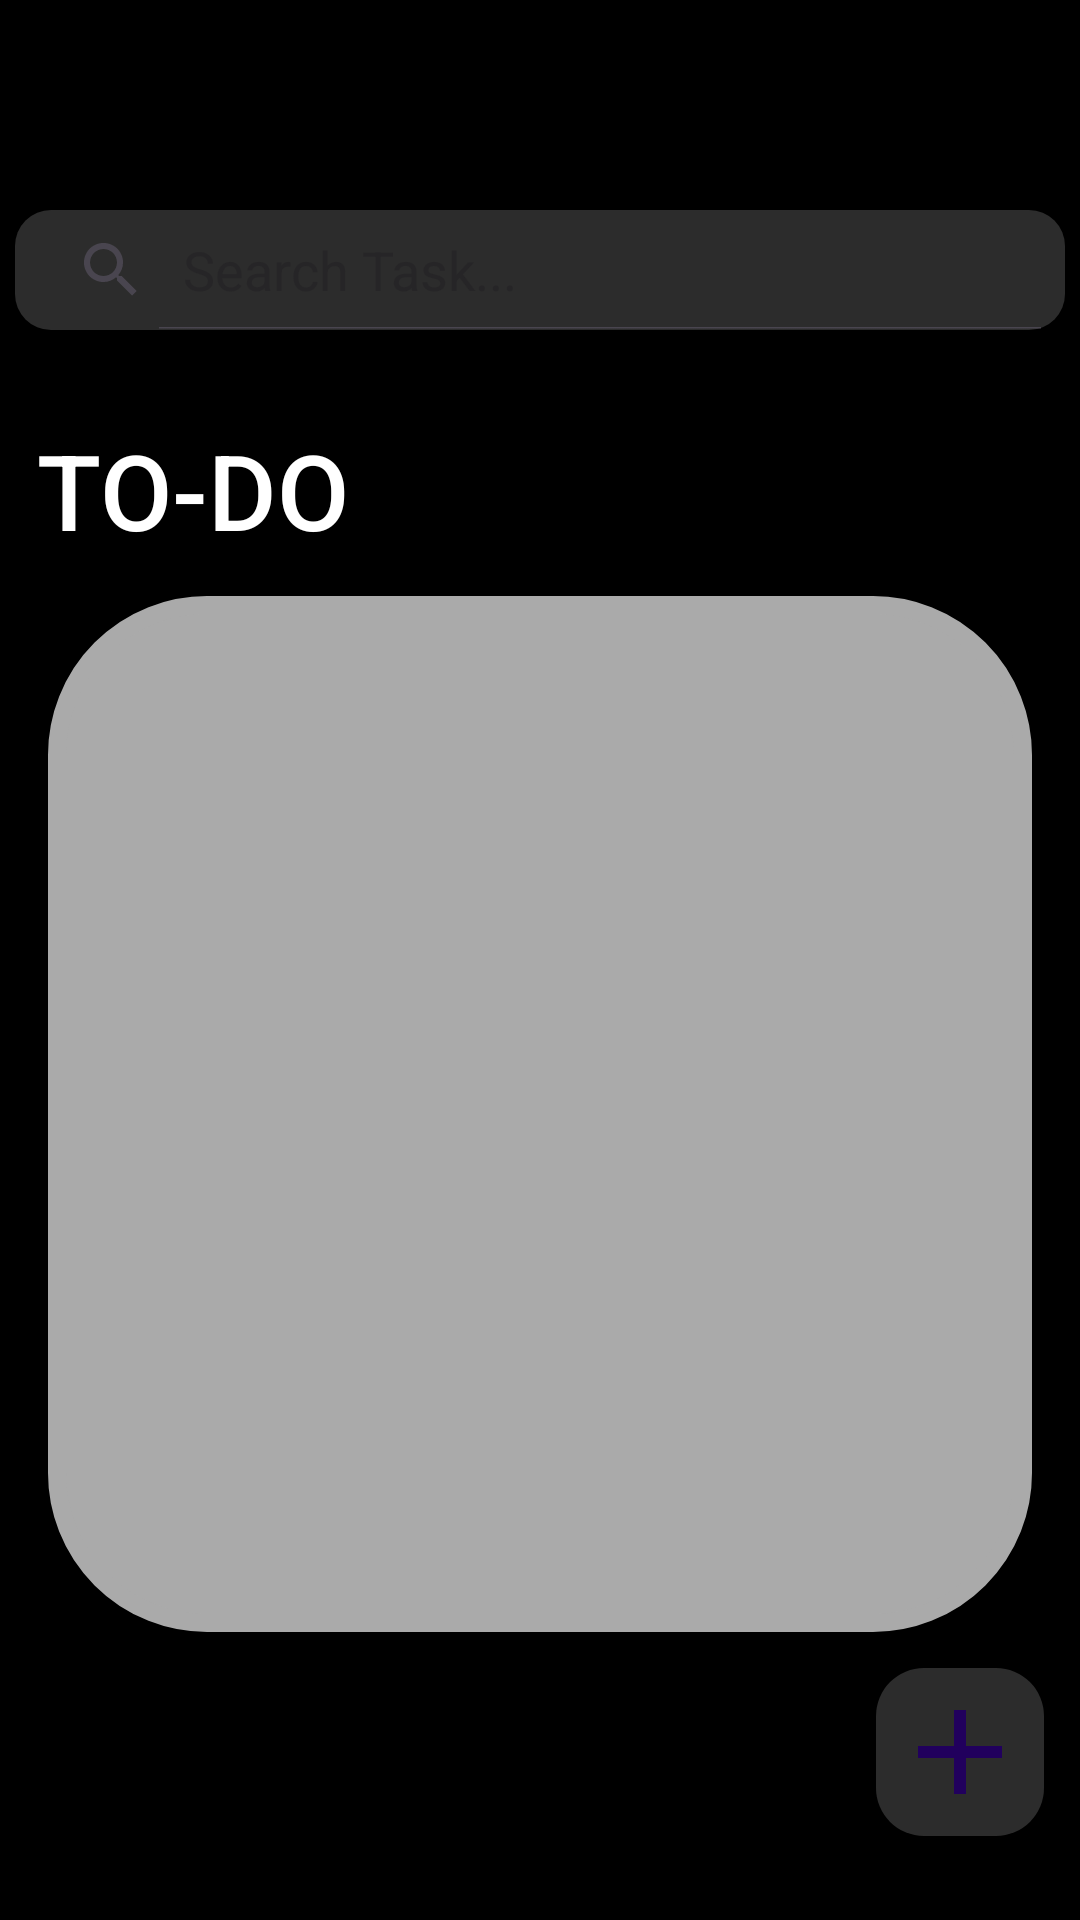

This screen was rendered from an Android layout file. Write that file and the resources it references.
<!-- AndroidManifest.xml: application theme Theme.Elist -->
<!-- res/layout/activity_main.xml -->
<?xml version="1.0" encoding="utf-8"?>
<androidx.constraintlayout.widget.ConstraintLayout xmlns:android="http://schemas.android.com/apk/res/android"
    xmlns:app="http://schemas.android.com/apk/res-auto"
    xmlns:tools="http://schemas.android.com/tools"
    android:id="@+id/main"
    android:layout_width="match_parent"
    android:layout_height="match_parent"
    android:background="@color/black"
    tools:context=".MainActivity">


    <SearchView
        android:id="@+id/searchTaskView"
        android:layout_width="350dp"
        android:layout_height="40dp"
        android:layout_marginTop="70dp"
        android:layout_marginStart="42dp"
        android:layout_marginEnd="42dp"
        android:iconifiedByDefault="false"
        android:focusable="true"
        android:focusableInTouchMode="true"
        android:background="@drawable/searchborder"
        app:layout_constraintTop_toTopOf="parent"
        app:layout_constraintStart_toStartOf="parent"
        app:layout_constraintEnd_toEndOf="parent"
        android:queryHint="Search Task..."

        />

    <TextView
        android:id="@+id/textViewTitle"
        android:layout_width="wrap_content"
        android:layout_height="wrap_content"
        android:layout_marginTop="30dp"
        android:layout_marginLeft="12dp"
        android:fontFamily="sans-serif"
        android:text="TO-DO"
        android:textAlignment="center"
        android:textColor="@color/white"
        android:textFontWeight="500"
        android:textSize="35dp"
        app:layout_constraintTop_toBottomOf="@+id/searchTaskView"
        app:layout_constraintStart_toStartOf="parent"
        />

    <ListView
        android:id="@+id/listViewTask"
        android:layout_width="0dp"
        android:layout_height="0dp"
        android:layout_marginBottom="96dp"
        android:layout_marginStart="16dp"
        android:layout_marginEnd="16dp"
        android:layout_marginTop="12dp"
        android:background="@drawable/borderlist"
        android:divider="@drawable/border"
        android:dividerHeight="6dp"
        android:paddingLeft="8dp"
        android:paddingRight="8dp"
        android:paddingTop="8dp"
        app:layout_constraintTop_toBottomOf="@+id/textViewTitle"
        app:layout_constraintBottom_toBottomOf="parent"
        app:layout_constraintEnd_toEndOf="parent"
        app:layout_constraintStart_toStartOf="parent"

        />


    <com.google.android.material.floatingactionbutton.FloatingActionButton
        android:id="@+id/addTask"
        android:layout_width="wrap_content"
        android:layout_height="wrap_content"
        android:layout_marginTop="12dp"
        android:layout_marginEnd="12dp"
        android:contentDescription="+"
        android:src="@drawable/ic_icon_add"
        android:backgroundTint="#2c2c2c"
        app:maxImageSize="48dp"
        app:layout_constraintEnd_toEndOf="parent"
        app:layout_constraintTop_toBottomOf="@+id/listViewTask"
        />
</androidx.constraintlayout.widget.ConstraintLayout>
<!-- resources referenced by this layout -->
<resources>
  <color name="black">#FF000000</color>
  <color name="white">#FFFFFFFF</color>
  <!-- drawable border (drawable) -->
  <?xml version="1.0" encoding="utf-8"?>
  <shape xmlns:android="http://schemas.android.com/apk/res/android" android:shape="rectangle">
      <corners android:radius="50dp"/>
      <stroke
          android:width="2dp"
          android:color="@android:color/black"/>
      <solid android:color="@android:color/black" />
  </shape>
  <!-- drawable borderlist (drawable) -->
  <?xml version="1.0" encoding="utf-8"?>
  <shape xmlns:android="http://schemas.android.com/apk/res/android" android:shape="rectangle">
      <corners android:radius="50dp"/>
      <stroke
          android:width="6dp"
          android:color="@android:color/darker_gray"/>
      <solid android:color="@android:color/darker_gray" />
  </shape>
  <!-- drawable ic_icon_add (drawable) -->
  <?xml version="1.0" encoding="utf-8"?>
  <vector xmlns:android="http://schemas.android.com/apk/res/android"
      android:width="24dp"
      android:height="24dp"
      android:viewportHeight="24"
      android:viewportWidth="24">
      <path
          android:fillColor="#FFFFFF"
          android:pathData="M19,13h-6v6h-2v-6H5v-2h6V5h2v6h6v2z"/>
  </vector>
  <!-- drawable searchborder (drawable) -->
  <?xml version="1.0" encoding="utf-8"?>
  <shape xmlns:android="http://schemas.android.com/apk/res/android" android:shape="rectangle">
      <corners android:radius="12dp"/>
      <size android:height="10dp" />
      <solid android:color="#2C2C2C"/>
  </shape>
  <style name="Theme.Elist" parent="Base.Theme.Elist" />
  <style name="Base.Theme.Elist" parent="Theme.Material3.DayNight.NoActionBar">
          
          
      </style>
</resources>
